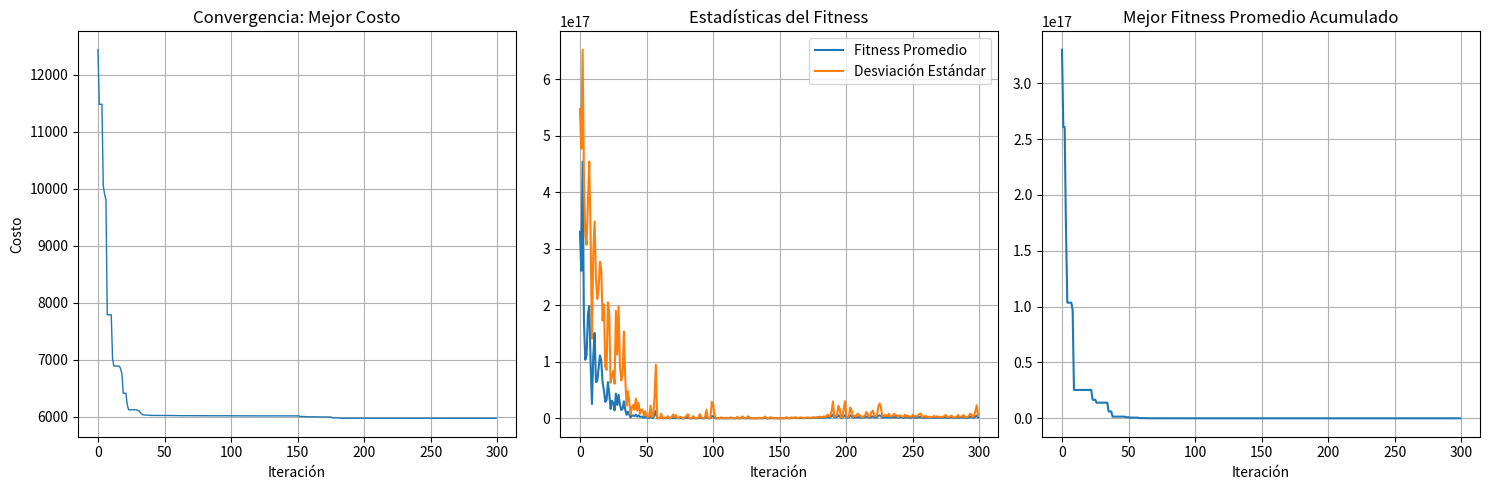

Here is the Python script that generated this plot:
import numpy as np
import matplotlib.pyplot as plt
import time

# Función objetivo con penalización fuerte
def cost(x):
    x1, x2, x3, x4 = x
    f = 0.6224 * x1 * x3 * x4 + 1.7781 * x2 * x3 ** 2 + 3.1661 * x1 ** 2 * x4 + 19.84 * x1 ** 2 * x3
    g1 = -x1 + 0.0193 * x3
    g2 = -x2 + 0.00954 * x3
    g3 = -np.pi * x3 ** 2 * x4 - (4/3) * np.pi * x3 ** 3 + 1296000
    g4 = x4 - 240
    penalty = sum(max(0, g) ** 2 for g in [g1, g2, g3, g4])
    return f + 1e6 * penalty

# Parámetros PSO
n_particles, n_iters = 60, 300
w, c1, c2 = 0.7, 1.4, 1.4

# Límites de las variables
bounds = np.array([
    [0.01, 5.0],    # x1
    [0.01, 5.0],    # x2
    [10.0, 200.0],  # x3
    [10.0, 240.0]   # x4
])

# Inicialización
np.random.seed(1)
pos = np.random.uniform(bounds[:,0], bounds[:,1], (n_particles, 4))
vel = np.zeros_like(pos)
pbest_pos = pos.copy()
pbest_val = np.array([cost(p) for p in pos])
gbest_idx = np.argmin(pbest_val)
gbest_pos = pbest_pos[gbest_idx].copy()
gbest_val = pbest_val[gbest_idx]

# Métricas a recolectar
history = []
avg_fitness_per_iter = []
std_fitness_per_iter = []

start_time = time.time()

# Bucle PSO
for _ in range(n_iters):
    fitness_vals = np.array([cost(p) for p in pos])
    avg_fitness_per_iter.append(fitness_vals.mean())
    std_fitness_per_iter.append(fitness_vals.std())
    
    for i in range(n_particles):
        r1, r2 = np.random.rand(4), np.random.rand(4)
        vel[i] = w * vel[i] + c1 * r1 * (pbest_pos[i] - pos[i]) + c2 * r2 * (gbest_pos - pos[i])
        pos[i] = np.clip(pos[i] + vel[i], bounds[:,0], bounds[:,1])

        val = cost(pos[i])
        if val < pbest_val[i]:
            pbest_val[i] = val
            pbest_pos[i] = pos[i].copy()
            if val < gbest_val:
                gbest_val = val
                gbest_pos = pos[i].copy()
    history.append(gbest_val)

end_time = time.time()
total_time = end_time - start_time
time_per_iter = total_time / n_iters

# Cálculo de métricas finales
fitness_promedio = avg_fitness_per_iter[-1]
std_fitness = std_fitness_per_iter[-1]
mejor_fitness = gbest_val
mejor_solucion = gbest_pos
promedio_soluciones = pos.mean(axis=0)

# Mostrar resultados de métricas
def print_metrics():
    print("===== Resultados Finales PSO =====")
    print(f"Tiempo total de ejecución      : {total_time:.4f} seg")
    print(f"Tiempo promedio por iteración  : {time_per_iter:.6f} seg")
    print(f"Fitness promedio final         : {fitness_promedio:.4f}")
    print(f"Desviación estándar final      : {std_fitness:.4f}")
    print(f"Mejor fitness                  : {mejor_fitness:.4f}")
    print(f"Promedio de soluciones (x1,x2,x3,x4): {promedio_soluciones}")

# Mostrar solución PSO mejorada
def print_best_solution():
    print("\n\nSolución PSO:")
    print(f"x1 (espesor del recipiente) = {mejor_solucion[0]:.6f}")
    print(f"x2 (espesor de la cabeza) = {mejor_solucion[1]:.6f}")
    print(f"x3 (radio del recipiente) = {mejor_solucion[2]:.6f}")
    print(f"x4 (longitud de la capa) = {mejor_solucion[3]:.6f}")
    print(f"Costo mínimo = {mejor_fitness:.4f}")

if __name__ == "__main__":
    print_metrics()
    print_best_solution()

    # Gráficas
    plt.figure(figsize=(15, 5))
    # Convergencia del mejor costo
    plt.subplot(1, 3, 1)
    plt.plot(history, linewidth=1)
    plt.title("Convergencia: Mejor Costo")
    plt.xlabel("Iteración")
    plt.ylabel("Costo")
    plt.grid(True)
    # Evolución promedio y desviación
    plt.subplot(1, 3, 2)
    plt.plot(avg_fitness_per_iter, label='Fitness Promedio')
    plt.plot(std_fitness_per_iter, label='Desviación Estándar')
    plt.title("Estadísticas del Fitness")
    plt.xlabel("Iteración")
    plt.legend()
    plt.grid(True)
    # Mejor fitness acumulado
    plt.subplot(1, 3, 3)
    plt.plot(np.minimum.accumulate(avg_fitness_per_iter), label='Mejor Fitness Acumulado')
    plt.title("Mejor Fitness Promedio Acumulado")
    plt.xlabel("Iteración")
    plt.grid(True)
    plt.tight_layout()
    plt.show()
